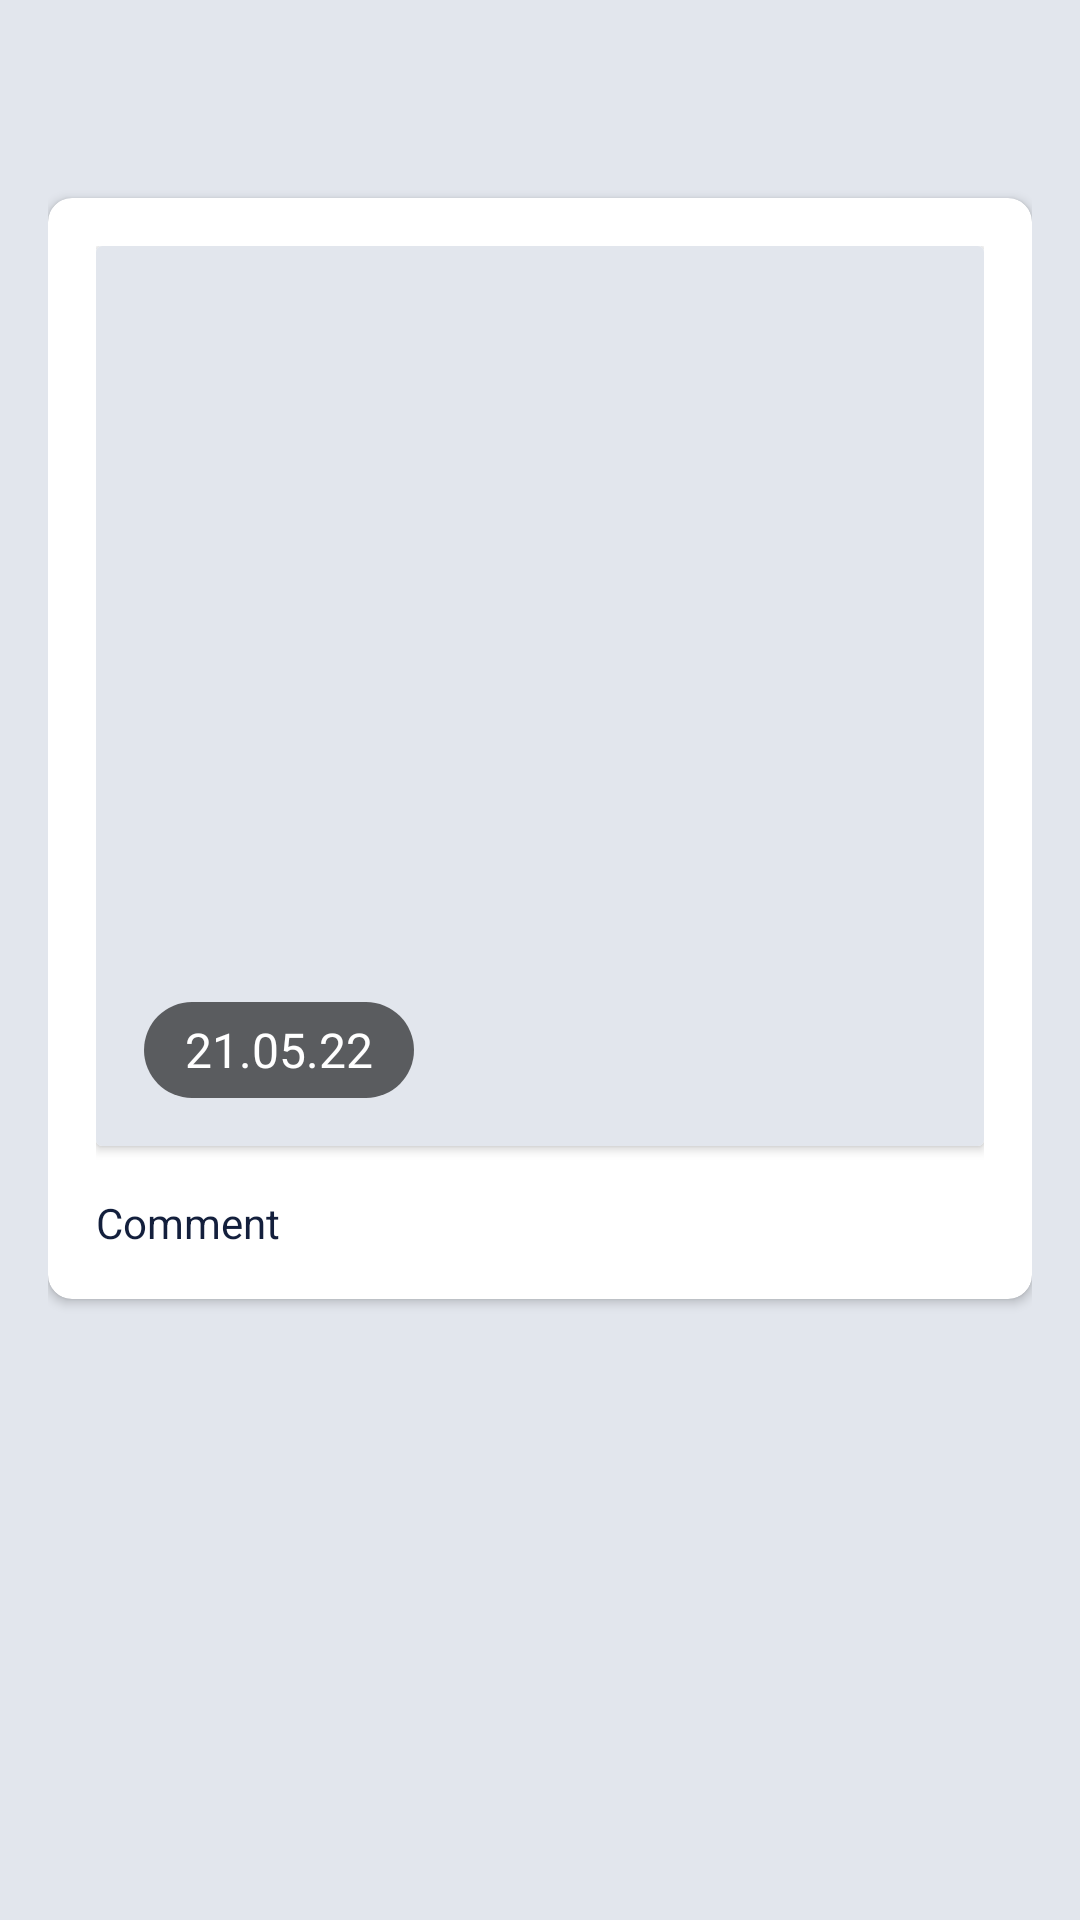

This screen was rendered from an Android layout file. Write that file and the resources it references.
<!-- AndroidManifest.xml: application theme Theme.SaveBears -->
<!-- res/layout/activity_challenge_detail.xml -->
<?xml version="1.0" encoding="utf-8"?>
<LinearLayout xmlns:android="http://schemas.android.com/apk/res/android"
    xmlns:app="http://schemas.android.com/apk/res-auto"
    xmlns:tools="http://schemas.android.com/tools"
    android:layout_width="match_parent"
    android:layout_height="match_parent"
    android:background="@color/background"
    android:orientation="vertical"
    android:padding="16dp"
    tools:context=".view.ChallengeDetailActivity">


    <androidx.cardview.widget.CardView
        android:layout_width="match_parent"
        android:layout_height="wrap_content"
        android:layout_marginTop="50dp"
        app:cardCornerRadius="@dimen/corner_radius8">

        <LinearLayout
            android:padding="16dp"
            android:layout_width="match_parent"
            android:layout_height="match_parent"
            android:orientation="vertical">

            <androidx.cardview.widget.CardView
                android:layout_width="match_parent"
                android:layout_height="300dp">

                <FrameLayout
                    android:layout_width="match_parent"
                    android:layout_height="match_parent">

                    <ImageView
                        android:id="@+id/challengeDetailImageView"
                        android:layout_width="match_parent"
                        android:layout_height="match_parent"
                        android:src="@color/background" />

                    <TextView
                        android:id="@+id/dateText"
                        android:layout_width="wrap_content"
                        android:layout_height="wrap_content"
                        android:layout_gravity="start|bottom"
                        android:layout_margin="16dp"
                        android:background="@drawable/ic_rectangle_image_date"
                        android:elevation="1dp"
                        android:gravity="center"
                        android:text="21.05.22"
                        android:textColor="@color/white"
                        android:textSize="16sp" />

                </FrameLayout>

            </androidx.cardview.widget.CardView>

            <TextView
                android:id="@+id/challengeDetailCommentTextView"
                android:layout_marginTop="@dimen/margin16"
                android:text="Comment"
                android:textColor="@color/black"
                android:layout_width="wrap_content"
                android:layout_height="wrap_content"/>

        </LinearLayout>

    </androidx.cardview.widget.CardView>


</LinearLayout>
<!-- resources referenced by this layout -->
<resources>
  <color name="background">#E2E6ED</color>
  <color name="black">#131F3C</color>
  <color name="white">#FFFFFFFF</color>
  <dimen name="corner_radius8">8dp</dimen>
  <dimen name="margin16">16dp</dimen>
  <!-- drawable ic_rectangle_image_date (drawable) -->
  <vector xmlns:android="http://schemas.android.com/apk/res/android"
      android:width="90dp"
      android:height="32dp"
      android:viewportWidth="90"
      android:viewportHeight="32">
    <path
        android:pathData="M16,0L74,0A16,16 0,0 1,90 16L90,16A16,16 0,0 1,74 32L16,32A16,16 0,0 1,0 16L0,16A16,16 0,0 1,16 0z"
        android:strokeAlpha="0.6"
        android:fillColor="#000000"
        android:fillAlpha="0.6"/>
  </vector>
  <style name="Theme.SaveBears" parent="Theme.MaterialComponents.DayNight.NoActionBar">
          
          <item name="colorPrimary">@color/blue_500</item>
          <item name="colorPrimaryVariant">@color/blue_700</item>
          <item name="colorOnPrimary">@color/white</item>
          
          <item name="colorSecondary">@color/green_200</item>
          <item name="colorSecondaryVariant">@color/green_700</item>
          <item name="colorOnSecondary">@color/black</item>
          
          <item name="android:statusBarColor" tools:targetApi="l">?attr/colorPrimaryVariant</item>
          
      </style>
  <color name="blue_500">#1E4F8A</color>
  <color name="blue_700">#0077c2</color>
  <color name="green_200">#66bb6a</color>
  <color name="green_700">#338a3e</color>
</resources>
